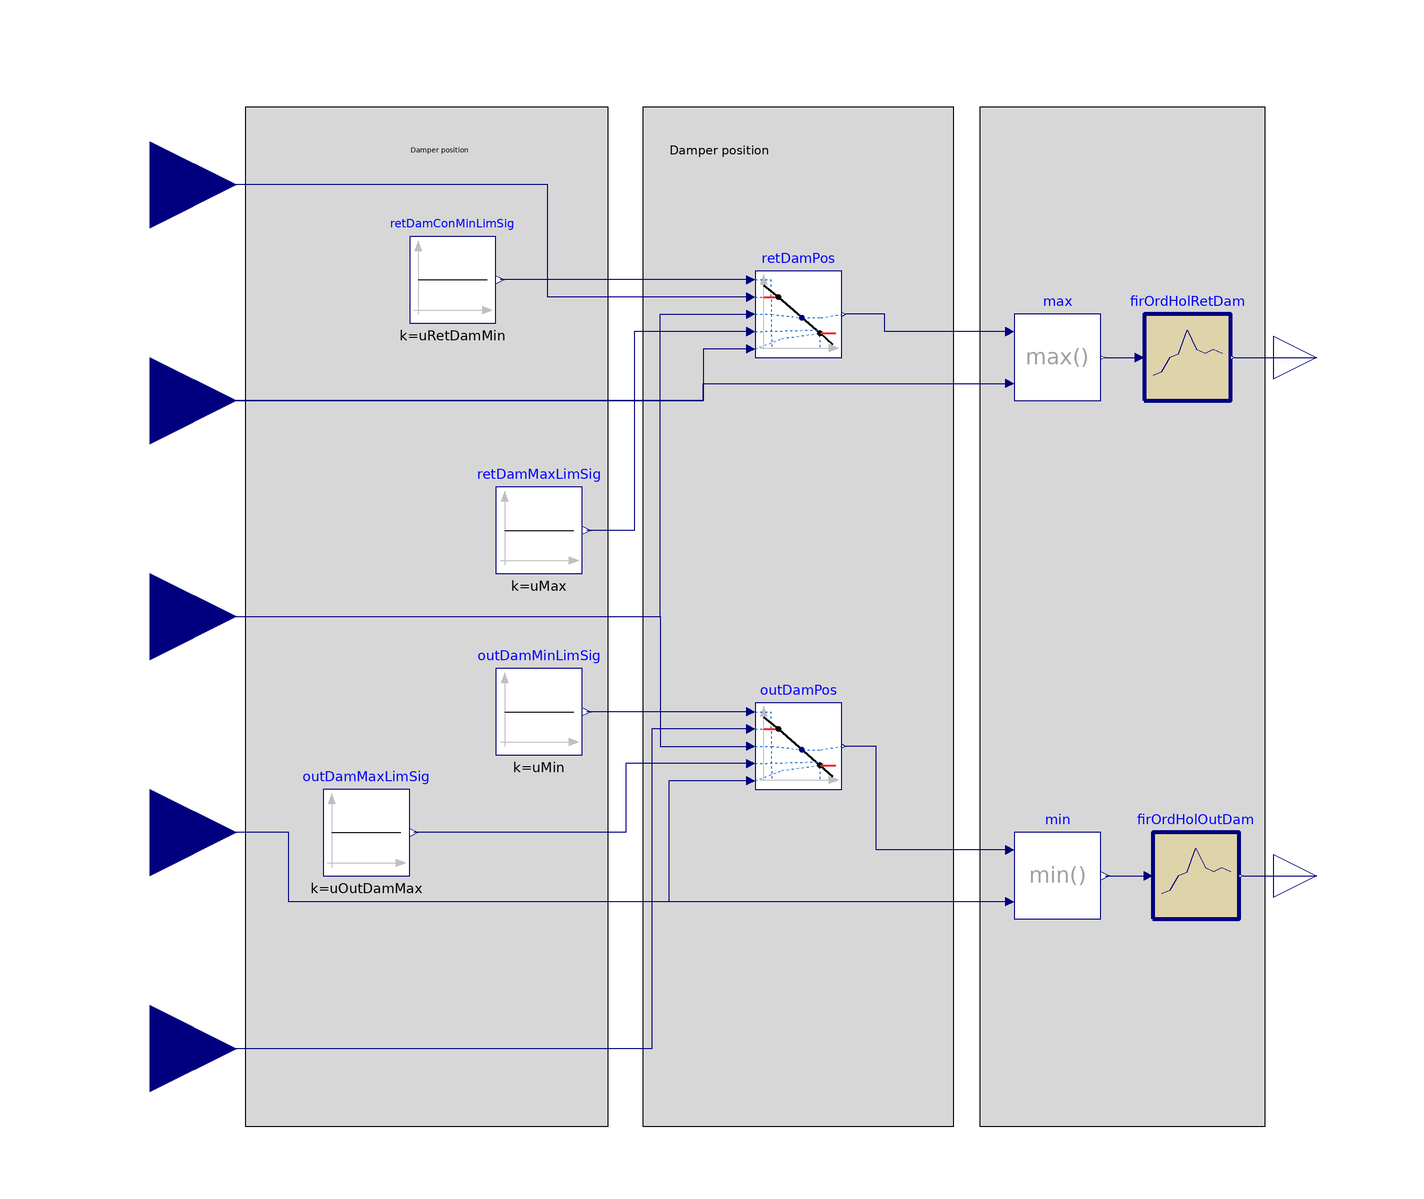

This picture is the connection diagram that the Modelica source below describes through its graphical annotations.

block Modulation
  "Outdoor and return air damper position modulation sequence for multi zone VAV AHU"

  parameter Real uMin(
    final max=0,
    final unit="1")=-0.25
    "Lower limit of controller input when outdoor damper opens (see diagram)"
    annotation (Evaluate=true,Dialog(tab="Commissioning", group="Controller"));
  parameter Real uMax(
    final min=0,
    final unit="1")=+0.25
    "Upper limit of controller input when return damper is closed (see diagram)"
    annotation (Evaluate=true,Dialog(tab="Commissioning", group="Controller"));

  parameter Real uOutDamMax(
    final min=-1,
    final max=1,
    final unit="1") = (uMin + uMax)/2
    "Maximum loop signal for the OA damper to be fully open"
    annotation (Evaluate=true, Dialog(tab="Commissioning", group="Controller"));
  parameter Real uRetDamMin(
    final min=-1,
    final max=1,
    final unit="1") = (uMin + uMax)/2
    "Minimum loop signal for the RA damper to be fully open"
    annotation (Evaluate=true, Dialog(tab="Commissioning", group="Controller"));

  parameter Modelica.SIunits.Time samplePeriod = 300
    "Sample period of component, used to limit the rate of change of the dampers (to avoid quick opening that can result in frost)";

  Buildings.Controls.OBC.CDL.Interfaces.RealInput uTSup(final unit="1")
    "Signal for supply air temperature control (T Sup Control Loop Signal in diagram)"
    annotation (Placement(transformation(extent={{-160,-20},{-120,20}}),
      iconTransformation(extent={{-120,-10},{-100,10}})));
  Buildings.Controls.OBC.CDL.Interfaces.RealInput uOutDamPosMin(
    final min=0,
    final max=1,
    final unit="1")
    "Minimum economizer damper position limit as returned by the damper position limits  sequence"
    annotation (Placement(transformation(extent={{-160,-120},{-120,-80}}),
      iconTransformation(extent={{-120,-90},{-100,-70}})));
  Buildings.Controls.OBC.CDL.Interfaces.RealInput uOutDamPosMax(
    final min=0,
    final max=1,
    final unit="1") "Maximum economizer damper position limit as returned by the economizer enable-disable sequence.
    If the economizer is disabled, this value equals uOutDamPosMin" annotation (
    Placement(transformation(extent={{-160,-70},{-120,-30}}),
      iconTransformation(extent={{-120,-50},{-100,-30}})));
  Buildings.Controls.OBC.CDL.Interfaces.RealInput uRetDamPosMin(
    final min=0,
    final max=1,
    final unit="1")
    "Minimum return air damper position limit as returned by the economizer enable-disable sequence"
    annotation (Placement(transformation(extent={{-160,30},{-120,70}}),
      iconTransformation(extent={{-120,30},{-100,50}})));
  Buildings.Controls.OBC.CDL.Interfaces.RealInput uRetDamPosMax(
    final min=0,
    final max=1,
    final unit="1")
    "Maximum return air damper position limit as returned by the economizer enable-disable sequence"
    annotation (Placement(transformation(extent={{-160,80},{-120,120}}),
      iconTransformation(extent={{-120,70},{-100,90}})));

  Buildings.Controls.OBC.CDL.Interfaces.RealOutput yOutDamPos(
    final min=0,
    final max=1,
    final unit="1") "Economizer damper position" annotation (Placement(
    transformation(extent={{120,-70},{140,-50}}),
      iconTransformation(extent={{100,-30},{120,-10}})));
  Buildings.Controls.OBC.CDL.Interfaces.RealOutput yRetDamPos(
    final min=0,
    final max=1,
    final unit="1") "Return air damper position" annotation (Placement(
    transformation(extent={{120,50},{140,70}}),
      iconTransformation(extent={{100,10},{120,30}})));

protected
  Buildings.Controls.OBC.CDL.Continuous.Sources.Constant outDamMinLimSig(
    final k=uMin) "Minimal control loop signal for the outdoor air damper"
    annotation (Placement(transformation(extent={{-60,-32},{-40,-12}})));
  Buildings.Controls.OBC.CDL.Continuous.Sources.Constant outDamMaxLimSig(
    final k=uOutDamMax) "Maximum control loop signal for the outdoor air damper"
    annotation (Placement(transformation(extent={{-100,-60},{-80,-40}})));
  Buildings.Controls.OBC.CDL.Continuous.Sources.Constant retDamConMinLimSig(
    final k=uRetDamMin)
    "Minimal control loop signal for the return air damper"
    annotation (Placement(transformation(extent={{-80,68},{-60,88}})));
  Buildings.Controls.OBC.CDL.Continuous.Sources.Constant retDamMaxLimSig(
    final k=uMax) "Maximal control loop signal for the return air damper"
    annotation (Placement(transformation(extent={{-60,10},{-40,30}})));
  Buildings.Controls.OBC.CDL.Continuous.Line outDamPos(
    final limitBelow=true,
    final limitAbove=true)
    "Damper position is linearly proportional to the control signal between signal limits"
    annotation (Placement(transformation(extent={{0,-40},{20,-20}})));
  Buildings.Controls.OBC.CDL.Continuous.Line retDamPos(
    final limitBelow=true,
    final limitAbove=true)
    "Damper position is linearly proportional to the control signal between signal limits"
    annotation (Placement(transformation(extent={{0,60},{20,80}})));
  Buildings.Controls.OBC.CDL.Continuous.Min min "Overwrite due to freeze protection"
    annotation (Placement(transformation(extent={{60,-70},{80,-50}})));
  Buildings.Controls.OBC.CDL.Continuous.Max max "Overwrite due to freeze protection"
    annotation (Placement(transformation(extent={{60,50},{80,70}})));

  Buildings.Controls.OBC.CDL.Discrete.FirstOrderHold firOrdHolOutDam(final
      samplePeriod=samplePeriod)
    "First order hold to avoid too fast opening/closing of damper (which may cause freeze protection to be too slow to compensate)"
    annotation (Placement(transformation(extent={{92,-70},{112,-50}})));
  Buildings.Controls.OBC.CDL.Discrete.FirstOrderHold firOrdHolRetDam(final
      samplePeriod=samplePeriod)
    "First order hold to avoid too fast opening/closing of damper (which may cause freeze protection to be too slow to compensate)"
    annotation (Placement(transformation(extent={{90,50},{110,70}})));
equation
  connect(outDamPos.x2, outDamMaxLimSig.y)
    annotation (Line(points={{-2,-34},{-30,-34},{-30,-50},{-79,-50}},color={0,0,127}));
  connect(outDamPos.x1, outDamMinLimSig.y)
    annotation (Line(points={{-2,-22},{-39,-22}},                    color={0,0,127}));
  connect(outDamPos.f1, uOutDamPosMin)
    annotation (Line(points={{-2,-26},{-24,-26},{-24,-100},{-140,-100}},color={0,0,127}));
  connect(outDamPos.f2, uOutDamPosMax)
    annotation (Line(points={{-2,-38},{-20,-38},{-20,-66},{-108,-66},{-108,-50},{-140,-50}},
    color={0,0,127}));
  connect(retDamPos.x2, retDamMaxLimSig.y)
    annotation (Line(points={{-2,66},{-28,66},{-28,20},{-39,20}},color={0,0,127}));
  connect(retDamPos.x1, retDamConMinLimSig.y)
    annotation (Line(points={{-2,78},{-59,78}},color={0,0,127}));
  connect(retDamPos.f1, uRetDamPosMax)
    annotation (Line(points={{-2,74},{-48,74},{-48,100},{-140,100}},color={0,0,127}));
  connect(retDamPos.f2, uRetDamPosMin)
    annotation (Line(points={{-2,62},{-12,62},{-12,50},{-140,50}}, color={0,0,127}));
  connect(min.u2, uOutDamPosMax)
    annotation (Line(points={{58,-66},{-108,-66},{-108,-50},{-140,-50}},color={0,0,127}));
  connect(min.u1, outDamPos.y)
    annotation (Line(points={{58,-54},{28,-54},{28,-30},{21,-30}}, color={0,0,127}));
  connect(max.u1, retDamPos.y)
    annotation (Line(points={{58,66},{30,66},{30,70},{21,70}}, color={0,0,127}));
  connect(uRetDamPosMin, max.u2)
    annotation (Line(points={{-140,50},{-12,50},{-12,54},{58,54}}, color={0,0,127}));
  connect(min.y, firOrdHolOutDam.u)
    annotation (Line(points={{81,-60},{90,-60}}, color={0,0,127}));
  connect(firOrdHolOutDam.y, yOutDamPos)
    annotation (Line(points={{113,-60},{130,-60}}, color={0,0,127}));
  connect(uTSup, retDamPos.u) annotation (Line(points={{-140,0},{-22,0},{-22,70},
          {-2,70}}, color={0,0,127}));
  connect(uTSup, outDamPos.u) annotation (Line(points={{-140,0},{-22,0},{-22,
          -30},{-2,-30}}, color={0,0,127}));
  connect(max.y, firOrdHolRetDam.u)
    annotation (Line(points={{81,60},{88,60}}, color={0,0,127}));
  connect(firOrdHolRetDam.y, yRetDamPos)
    annotation (Line(points={{111,60},{130,60}}, color={0,0,127}));
  annotation (
    defaultComponentName="mod",
    Icon(graphics={
        Rectangle(
          extent={{-100,-100},{100,100}},
          lineColor={0,0,127},
          fillColor={255,255,255},
          fillPattern=FillPattern.Solid),
        Line(points={{20,58}}, color={28,108,200}),
        Line(
          points={{-92,-84},{-50,-84},{12,70},{82,70}},
          color={0,0,127},
          thickness=0.5),
        Line(
          points={{-66,58},{12,58},{50,-76},{100,-76}},
          color={0,0,127},
          pattern=LinePattern.Dash,
          thickness=0.5),
        Text(
          extent={{-108,138},{102,110}},
          lineColor={0,0,127},
          textString="%name")}),
    Diagram(coordinateSystem(preserveAspectRatio=false, extent={{-120,-120},{
            120,120}}), graphics={
        Rectangle(
          extent={{-26,118},{46,-118}},
          lineColor={0,0,0},
          fillColor={215,215,215},
          fillPattern=FillPattern.Solid),
        Rectangle(
          extent={{-118,118},{-34,-118}},
          lineColor={0,0,0},
          fillColor={215,215,215},
          fillPattern=FillPattern.Solid),
        Text(
          extent={{-80,128},{-36,88}},
          lineColor={0,0,0},
          fontSize=12,
          horizontalAlignment=TextAlignment.Left,
          textString="Damper position
supply air temperature
control loop"),
        Text(
          extent={{-20,128},{24,88}},
          lineColor={0,0,0},
          fontSize=12,
          horizontalAlignment=TextAlignment.Left,
          textString="Damper position
assignments"),
        Rectangle(
          extent={{52,118},{118,-118}},
          lineColor={0,0,0},
          fillColor={215,215,215},
          fillPattern=FillPattern.Solid),
        Text(
          extent={{58,124},{102,84}},
          lineColor={0,0,0},
          fontSize=12,
          horizontalAlignment=TextAlignment.Left,
          textString="Overwrite if the freeze protection
that tracks TFre at the measured
mixed air temperature limits the
damper position")}),
    Documentation(info="<html>
<p>
This is a multi zone VAV AHU economizer modulation block. It calculates
the outdoor and return air damper positions based on the supply air temperature
control loop signal. The implementation is in line with ASHRAE
Guidline 36 (G36), PART5.N.2.c. Damper positions are linearly mapped to
the supply air control loop signal. This is a final sequence in the
composite multi zone VAV AHU economizer control sequence. Damper position
limits, which are the inputs to the sequence, are the outputs of
<a href=\"modelica://Buildings.Controls.OBC.ASHRAE.G36_PR1.AHUs.MultiZone.VAV.Economizers.Subsequences.Limits\">
Buildings.Controls.OBC.ASHRAE.G36_PR1.AHUs.MultiZone.VAV.Economizers.Subsequences.Limits</a> and
<a href=\"modelica://Buildings.Controls.OBC.ASHRAE.G36_PR1.AHUs.MultiZone.VAV.Economizers.Subsequences.Enable\">
Buildings.Controls.OBC.ASHRAE.G36_PR1.AHUs.MultiZone.VAV.Economizers.Subsequences.Enable</a>
sequences.
</p>
<p>
When the economizer is enabled, the PI controller modulates the damper
positions. Return and outdoor damper are not interlocked. When the economizer is disabled,
the damper positions are set to the minimum outdoor air damper position limits.
</p>
<p>
The time rate of change of the damper signals is limited by a first order hold,
using the sample time <code>samplePeriod</code>.
This prevents a quick opening of the outdoor air damper, for example when the
outdoor airflow setpoint has a step change.
Slowing down the opening of the outdoor air damper allows the freeze protection
to componensate with its dynamics that is faster than the opening of the outdoor air damper.
To avoid that all dampers are closed, the return air damper has the same
time rate of change limitation.
</p>
<p>
The control charts below show the input-output structure and an economizer damper
modulation sequence assuming a well configured controller. Control diagram:
</p>
<p align=\"center\">
<img alt=\"Image of the multi zone AHU modulation sequence control diagram\"
src=\"modelica://Buildings/Resources/Images/Controls/OBC/ASHRAE/G36_PR1/AHUs/MultiZone/EconModulationControlDiagram.png\"/>
</p>
<p>
Multi zone AHU economizer modulation control chart:
<br/>
</p>
<p align=\"center\">
<img alt=\"Image of the multi zone AHU modulation sequence expected performance\"
src=\"modelica://Buildings/Resources/Images/Controls/OBC/ASHRAE/G36_PR1/AHUs/MultiZone/EconModulationControlChart.png\"/>
</p>
</html>", revisions="<html>
<ul>
<li>
October 13, 2017, by Michael Wetter:<br/>
Corrected implementation for when dampers are
such positioned that they prevent the mixed air temperature from being
below the freezing set point.
</li>
<li>
October 11, 2017, by Michael Wetter:<br/>
Corrected implementation to use control loop signal as input.
</li>
<li>
September 29, 2017, by Michael Wetter:<br/>
Corrected implementation by adding reverse action.
</li>
<li>
June 28, 2017, by Milica Grahovac:<br/>
First implementation.
</li>
</ul>
</html>"));
end Modulation;